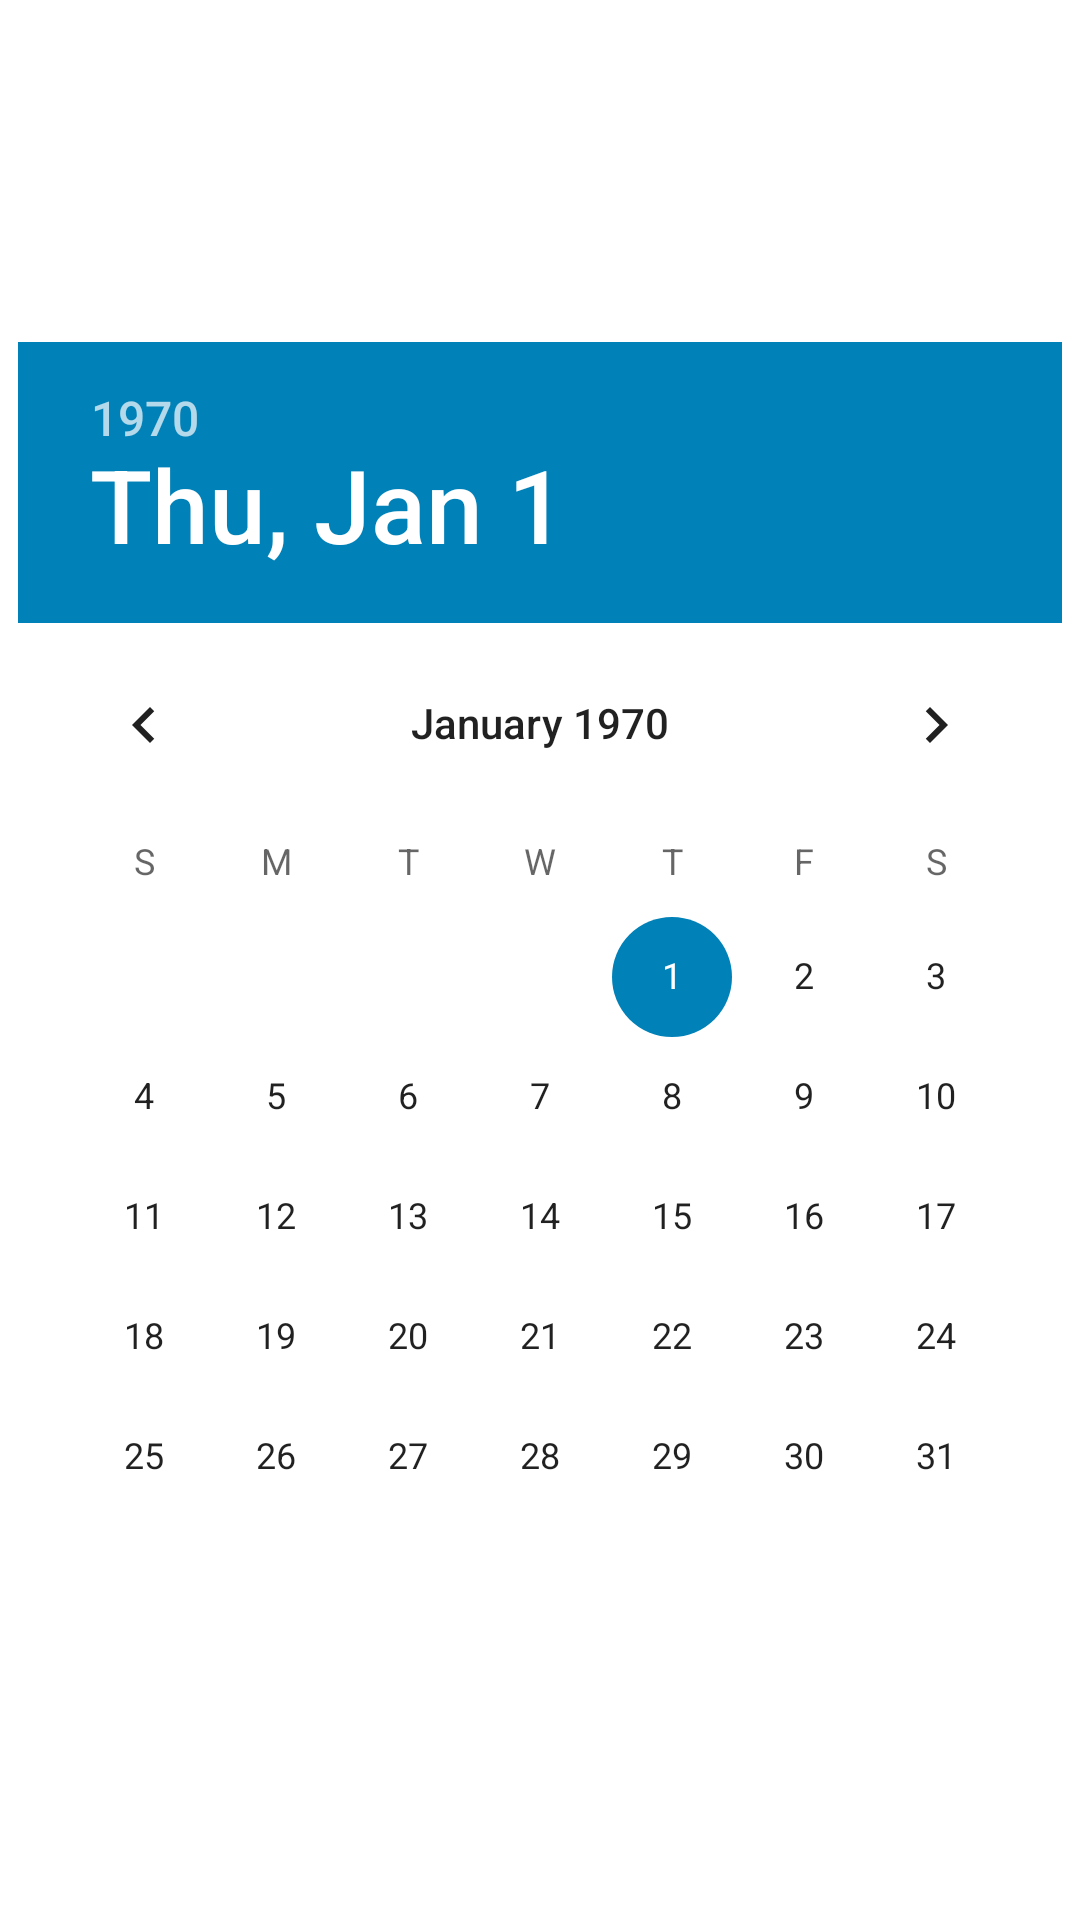

This screen was rendered from an Android layout file. Write that file and the resources it references.
<!-- AndroidManifest.xml: application theme AppTheme -->
<!-- res/layout/date_picker_dialog.xml -->
<?xml version="1.0" encoding="utf-8"?>
<LinearLayout xmlns:android="http://schemas.android.com/apk/res/android"
    android:layout_width="wrap_content"
    android:layout_height="wrap_content"
    android:gravity="center_horizontal"
    android:orientation="horizontal"
    android:paddingTop="10dp" >


<DatePicker
    android:id="@+id/date_picker"
    android:layout_width="wrap_content"
    android:layout_height="wrap_content"
    android:layout_gravity="center"
    android:layout_marginTop="5dp"></DatePicker>

</LinearLayout>
<!-- resources referenced by this layout -->
<resources>
  <style name="AppTheme" parent="@style/AppThemeBase">
  		<item name="android:selectableItemBackground">@drawable/abc_item_background_holo_light
  		</item>
  	</style>
  <style name="AppThemeBase" parent="@style/Theme.AppCompat.Light.NoActionBar">
  		<item name="android:windowBackground">@drawable/background_image</item>
  		<item name="android:spinnerItemStyle">@style/ActionBar.SpinnerTitle</item>
  		<item name="actionMenuTextColor">@color/actionBarMenuTextColor</item>
  		<item name="alertDialogTheme">@style/AppTheme.DialogTheme</item>
  		<item name="colorPrimary">@color/actionBarColor</item>
  		<item name="colorPrimaryDark">@color/actionBarColorDark</item>
  		<item name="colorAccent">@color/actionBarColorDark</item>
  		<item name="buttonStyle">@style/Widget.Button</item>
  	</style>
  <style name="ActionBar.SpinnerTitle" parent="@style/Widget.AppCompat.TextView.SpinnerItem">
  		<item name="android:textColor">#fff</item>
  	</style>
  <color name="actionBarMenuTextColor">#FFFFFF</color>
  <style name="AppTheme.DialogTheme" parent="@style/Theme.AppCompat.Light.Dialog.Alert">
  		<item name="colorPrimary">@color/actionBarColor</item>
  		<item name="colorPrimaryDark">@color/actionBarColorDark</item>
  		<item name="colorAccent">@color/actionBarColorDark</item>
  	</style>
  <color name="actionBarColor">#009CDE</color>
  <color name="actionBarColorDark">#0081B7</color>
  <style name="Widget.Button" parent="@style/Widget.AppCompat.Button">
  		<item name="android:minWidth">160dip</item>
  	</style>
</resources>
